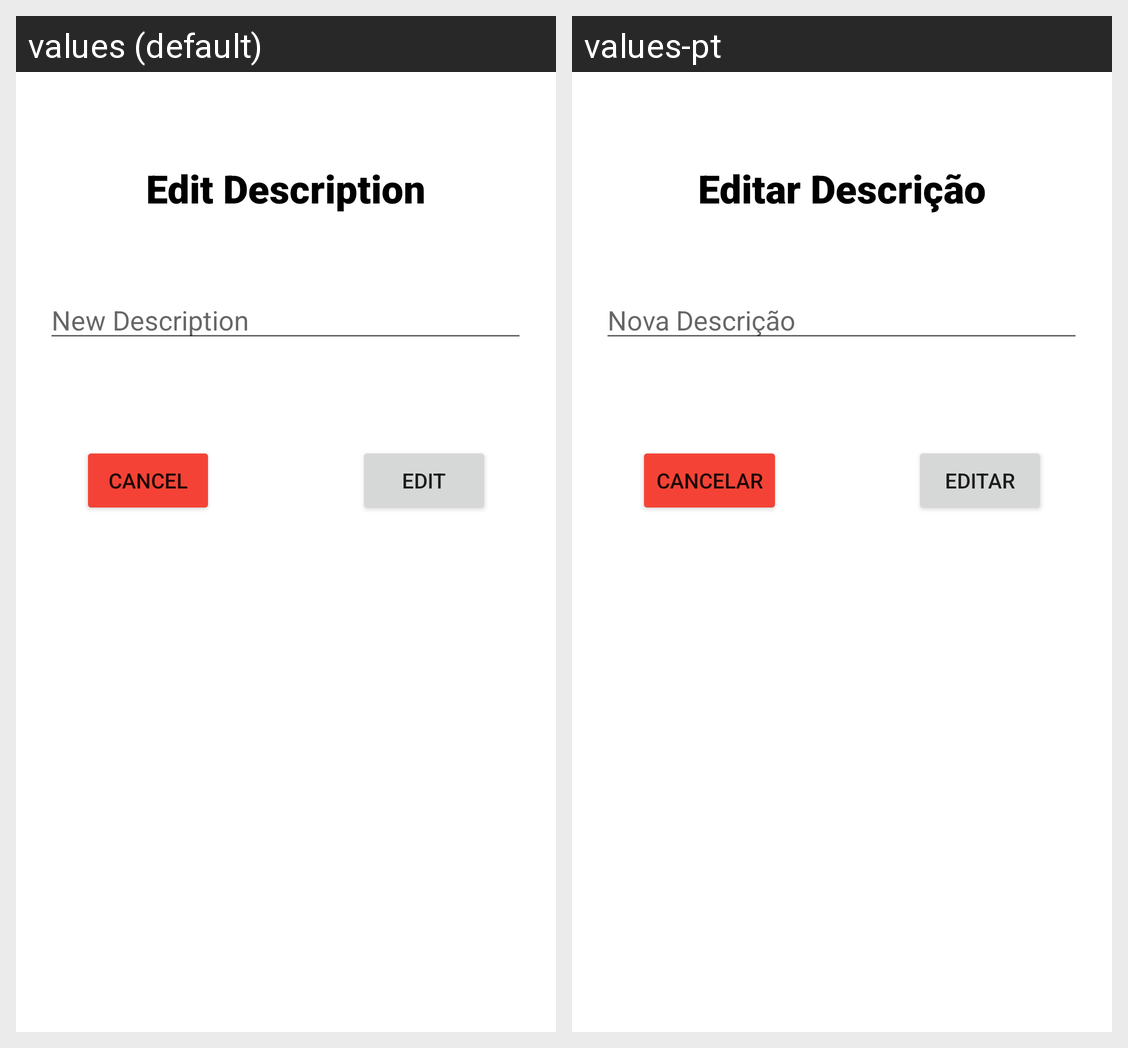

Locale-by-locale string values for the Android screen shown in this grid:
Android screen res/layout/popup_editar_descricao_evento.xml rendered under 2 locales, left to right: values (default), values-pt. Device: Nexus 5 (rendered at 1080×1920; each locale shown at half size, 540×960, under a caption strip naming it); theme Theme.HappeningUBI.
Strings drawn on this screen, with the default value and each locale's value (text and hints the layout hard-codes, and strings that could not be matched under every locale, appear in the picture but are not listed):

nova_descri_o
  values: New Description
  values-pt: Nova Descrição

editar_descri_o
  values: Edit Description
  values-pt: Editar Descrição

editar
  values: Edit
  values-pt: Editar

cancelar
  values: Cancel
  values-pt: Cancelar
